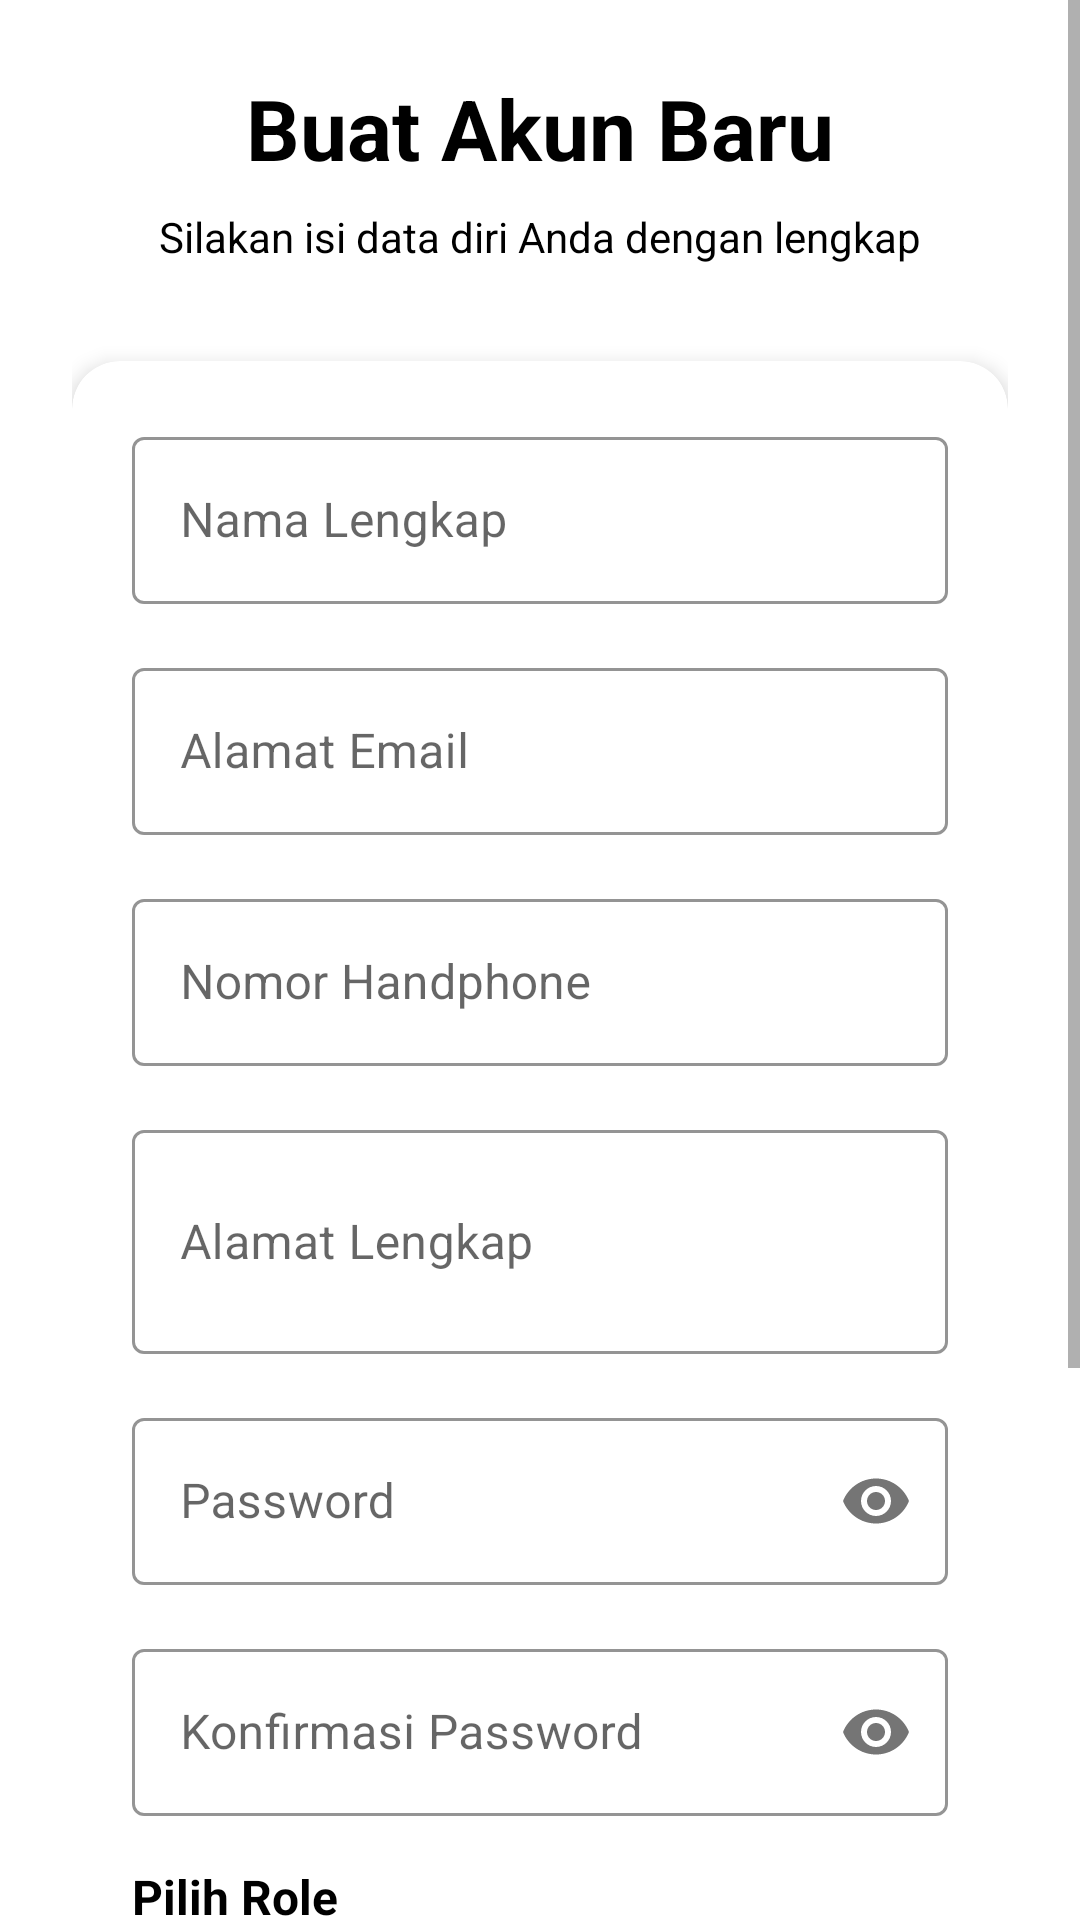

Here is an Android app screen rendered from its layout file. Give the layout XML and the strings, colors and styles it references.
<!-- AndroidManifest.xml: application theme Theme.SchedulleApps -->
<!-- res/layout/activity_register.xml -->
<ScrollView xmlns:android="http://schemas.android.com/apk/res/android"
    xmlns:app="http://schemas.android.com/apk/res-auto"
    android:layout_width="match_parent"
    android:layout_height="match_parent"
    android:background="@color/white">

    <LinearLayout
        android:layout_width="match_parent"
        android:layout_height="wrap_content"
        android:orientation="vertical"
        android:padding="24dp">

        
        <LinearLayout
            android:layout_width="match_parent"
            android:layout_height="wrap_content"
            android:orientation="vertical"
            android:gravity="center"
            android:layout_marginBottom="32dp">

            <TextView
                android:layout_width="wrap_content"
                android:layout_height="wrap_content"
                android:text="Buat Akun Baru"
                android:textSize="28sp"
                android:textStyle="bold"
                android:textColor="@color/black"
                android:layout_marginBottom="8dp" />

            <TextView
                android:layout_width="wrap_content"
                android:layout_height="wrap_content"
                android:text="Silakan isi data diri Anda dengan lengkap"
                android:textSize="14sp"
                android:textColor="@color/black"
                android:gravity="center" />
        </LinearLayout>

        
        <androidx.cardview.widget.CardView
            android:layout_width="match_parent"
            android:layout_height="wrap_content"
            app:cardCornerRadius="16dp"
            app:cardElevation="4dp"
            android:layout_marginBottom="24dp">

            <LinearLayout
                android:layout_width="match_parent"
                android:layout_height="wrap_content"
                android:orientation="vertical"
                android:padding="20dp">

                
                <com.google.android.material.textfield.TextInputLayout
                    style="@style/Widget.MaterialComponents.TextInputLayout.OutlinedBox"
                    android:layout_width="match_parent"
                    android:layout_height="wrap_content"
                    android:layout_marginBottom="16dp"
                    app:boxStrokeColor="@color/purple_500"
                    app:hintTextColor="@color/purple_500">

                    <com.google.android.material.textfield.TextInputEditText
                        android:id="@+id/etName"
                        android:layout_width="match_parent"
                        android:layout_height="wrap_content"
                        android:hint="Nama Lengkap"
                        android:inputType="textPersonName"/>
                </com.google.android.material.textfield.TextInputLayout>

                
                <com.google.android.material.textfield.TextInputLayout
                    style="@style/Widget.MaterialComponents.TextInputLayout.OutlinedBox"
                    android:layout_width="match_parent"
                    android:layout_height="wrap_content"
                    android:layout_marginBottom="16dp"
                    app:boxStrokeColor="@color/purple_500"
                    app:hintTextColor="@color/purple_500">

                    <com.google.android.material.textfield.TextInputEditText
                        android:id="@+id/etEmail"
                        android:layout_width="match_parent"
                        android:layout_height="wrap_content"
                        android:hint="Alamat Email"
                        android:inputType="textEmailAddress"/>
                </com.google.android.material.textfield.TextInputLayout>

                
                <com.google.android.material.textfield.TextInputLayout
                    style="@style/Widget.MaterialComponents.TextInputLayout.OutlinedBox"
                    android:layout_width="match_parent"
                    android:layout_height="wrap_content"
                    android:layout_marginBottom="16dp"
                    app:boxStrokeColor="@color/purple_500"
                    app:hintTextColor="@color/purple_500">

                    <com.google.android.material.textfield.TextInputEditText
                        android:id="@+id/etNoHp"
                        android:layout_width="match_parent"
                        android:layout_height="wrap_content"
                        android:hint="Nomor Handphone"
                        android:inputType="phone"/>
                </com.google.android.material.textfield.TextInputLayout>

                
                <com.google.android.material.textfield.TextInputLayout
                    style="@style/Widget.MaterialComponents.TextInputLayout.OutlinedBox"
                    android:layout_width="match_parent"
                    android:layout_height="wrap_content"
                    android:layout_marginBottom="16dp"
                    app:boxStrokeColor="@color/purple_500"
                    app:hintTextColor="@color/purple_500">

                    <com.google.android.material.textfield.TextInputEditText
                        android:id="@+id/etAlamat"
                        android:layout_width="match_parent"
                        android:layout_height="wrap_content"
                        android:hint="Alamat Lengkap"
                        android:inputType="textMultiLine"
                        android:minLines="2"
                        android:maxLines="3"/>
                </com.google.android.material.textfield.TextInputLayout>

                
                <com.google.android.material.textfield.TextInputLayout
                    style="@style/Widget.MaterialComponents.TextInputLayout.OutlinedBox"
                    android:layout_width="match_parent"
                    android:layout_height="wrap_content"
                    android:layout_marginBottom="16dp"
                    app:passwordToggleEnabled="true"
                    app:boxStrokeColor="@color/purple_500"
                    app:hintTextColor="@color/purple_500">

                    <com.google.android.material.textfield.TextInputEditText
                        android:id="@+id/etPassword"
                        android:layout_width="match_parent"
                        android:layout_height="wrap_content"
                        android:hint="Password"
                        android:inputType="textPassword"/>
                </com.google.android.material.textfield.TextInputLayout>

                
                <com.google.android.material.textfield.TextInputLayout
                    style="@style/Widget.MaterialComponents.TextInputLayout.OutlinedBox"
                    android:layout_width="match_parent"
                    android:layout_height="wrap_content"
                    android:layout_marginBottom="16dp"
                    app:passwordToggleEnabled="true"
                    app:boxStrokeColor="@color/purple_500"
                    app:hintTextColor="@color/purple_500">

                    <com.google.android.material.textfield.TextInputEditText
                        android:id="@+id/etConfirmPassword"
                        android:layout_width="match_parent"
                        android:layout_height="wrap_content"
                        android:hint="Konfirmasi Password"
                        android:inputType="textPassword"/>
                </com.google.android.material.textfield.TextInputLayout>

                
                <TextView
                    android:layout_width="wrap_content"
                    android:layout_height="wrap_content"
                    android:text="Pilih Role"
                    android:textSize="16sp"
                    android:textStyle="bold"
                    android:textColor="@color/black"
                    android:layout_marginBottom="8dp"/>

                <Spinner
                    android:id="@+id/spinnerRole"
                    android:layout_width="match_parent"
                    android:layout_height="56dp"
                    android:background="@android:drawable/btn_dropdown"
                    android:popupBackground="@color/white"
                    android:layout_marginBottom="24dp"/>
            </LinearLayout>
        </androidx.cardview.widget.CardView>

        
        <com.google.android.material.button.MaterialButton
            android:id="@+id/btnRegister"
            android:layout_width="match_parent"
            android:layout_height="56dp"
            android:text="Daftar Sekarang"
            android:textSize="16sp"
            android:textStyle="bold"
            app:cornerRadius="28dp"
            app:backgroundTint="@color/black"
            android:textColor="@color/white"
            android:layout_marginBottom="16dp"/>

        
        <LinearLayout
            android:layout_width="match_parent"
            android:layout_height="wrap_content"
            android:orientation="horizontal"
            android:gravity="center">

            <TextView
                android:layout_width="wrap_content"
                android:layout_height="wrap_content"
                android:text="Sudah punya akun? "
                android:textSize="14sp"
                android:textColor="@color/black"/>

            <TextView
                android:id="@+id/tvLogin"
                android:layout_width="wrap_content"
                android:layout_height="wrap_content"
                android:text="Masuk di sini"
                android:textSize="14sp"
                android:textStyle="bold"
                android:textColor="@color/blue"
                android:clickable="true"
                android:focusable="true"
                android:padding="4dp"
                android:background="?android:attr/selectableItemBackground"/>
        </LinearLayout>

    </LinearLayout>
</ScrollView>
<!-- resources referenced by this layout -->
<resources>
  <color name="black">#FF000000</color>
  <color name="blue">#2196F3</color>
  <color name="purple_500">#000000</color>
  <color name="white">#FFFFFFFF</color>
  <style name="Theme.SchedulleApps" parent="Theme.MaterialComponents.DayNight.DarkActionBar">
          
          <item name="colorPrimary">@color/purple_500</item>
          <item name="colorPrimaryVariant">@color/purple_700</item>
          <item name="colorOnPrimary">@color/white</item>
          
          <item name="colorSecondary">@color/teal_200</item>
          <item name="colorSecondaryVariant">@color/teal_700</item>
          <item name="colorOnSecondary">@color/black</item>
          
          <item name="android:statusBarColor">?attr/colorPrimaryVariant</item>
          
      </style>
  <color name="purple_700">#FF3700B3</color>
  <color name="teal_200">#FF03DAC5</color>
  <color name="teal_700">#FF018786</color>
</resources>
